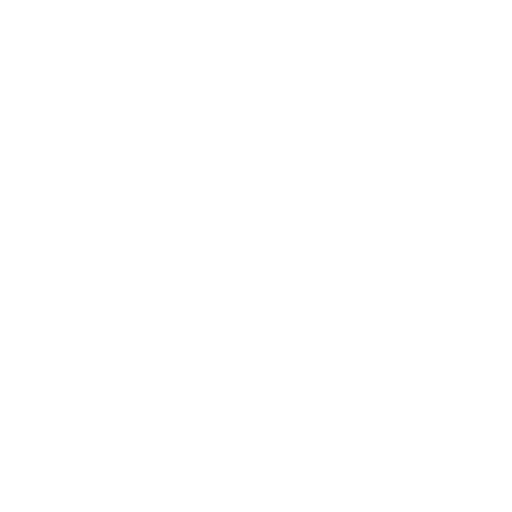
t = 0.00 s
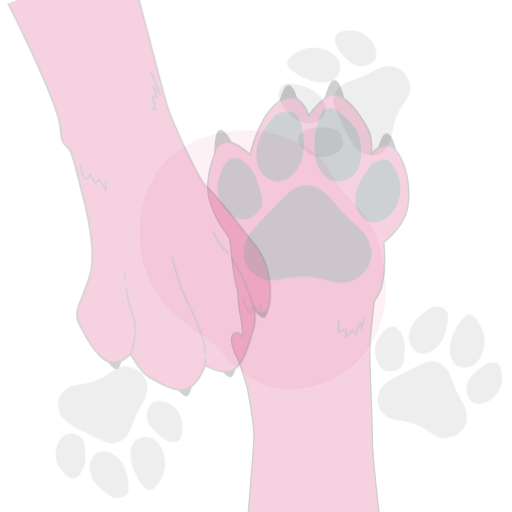
t = 0.25 s
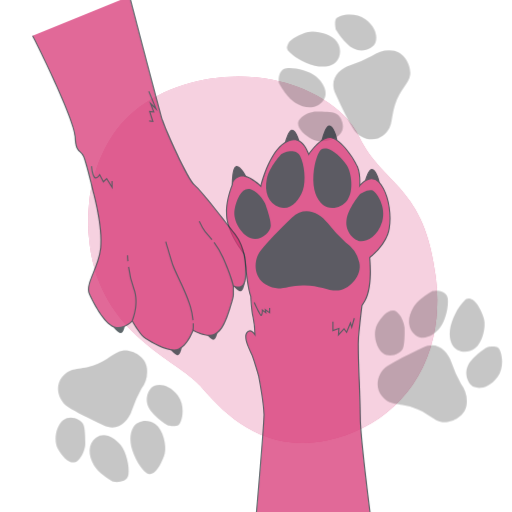
t = 0.50 s
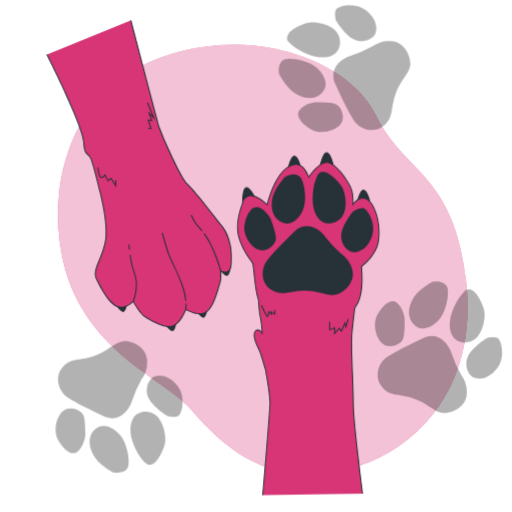
t = 0.75 s
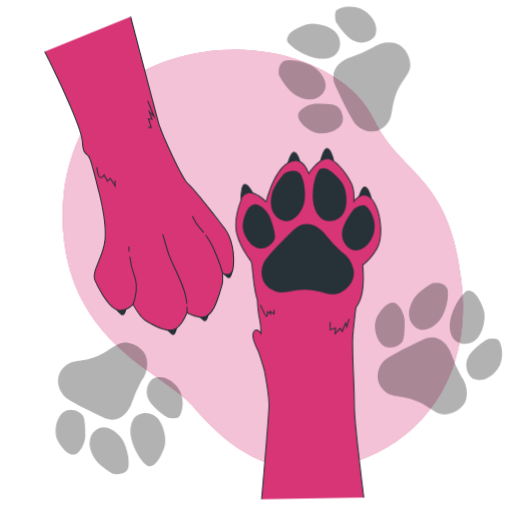
t = 1.00 s

The animated SVG that drew these frames (rendered in a browser with its animation timeline set to each time). Animation: 3 CSS @keyframes rules; one cycle of 1.00 s.

<svg class="animated" id="freepik_stories-dog-paw" xmlns="http://www.w3.org/2000/svg" viewBox="0 0 500 500" version="1.1" xmlns:xlink="http://www.w3.org/1999/xlink" xmlns:svgjs="http://svgjs.com/svgjs"><style>svg#freepik_stories-dog-paw:not(.animated) .animable {opacity: 0;}svg#freepik_stories-dog-paw.animated #freepik--background-simple--inject-56 {animation: 1s 1 forwards cubic-bezier(.36,-0.01,.5,1.38) zoomIn;animation-delay: 0s;}svg#freepik_stories-dog-paw.animated #freepik--paw-prints--inject-56 {animation: 1s 1 forwards cubic-bezier(.36,-0.01,.5,1.38) slideUp;animation-delay: 0s;}svg#freepik_stories-dog-paw.animated #freepik--paw-2--inject-56 {animation: 1s 1 forwards cubic-bezier(.36,-0.01,.5,1.38) zoomOut;animation-delay: 0s;}svg#freepik_stories-dog-paw.animated #freepik--paw-1--inject-56 {animation: 1s 1 forwards cubic-bezier(.36,-0.01,.5,1.38) zoomOut;animation-delay: 0s;}            @keyframes zoomIn {                0% {                    opacity: 0;                    transform: scale(0.5);                }                100% {                    opacity: 1;                    transform: scale(1);                }            }                    @keyframes slideUp {                0% {                    opacity: 0;                    transform: translateY(30px);                }                100% {                    opacity: 1;                    transform: inherit;                }            }                    @keyframes zoomOut {                0% {                    opacity: 0;                    transform: scale(1.5);                }                100% {                    opacity: 1;                    transform: scale(1);                }            }        </style><g id="freepik--background-simple--inject-56" class="animable" style="transform-origin: 256.56px 253.664px;"><path d="M267.69,52.19c37.37,7.52,79.84,28.31,97.2,64.35,26.24,54.46,73.44,53.91,85.57,157a209.06,209.06,0,0,1,.59,45.34,173,173,0,0,1-3.59,21.93c-14.65,63.73-63,103.49-118.41,115C256.18,471.05,213,425.43,187.16,395.42S75.52,338,62.8,236.71a202.32,202.32,0,0,1-.64-46.6c3.74-35.37,18.51-73.07,45-97.85q3-2.79,6.15-5.4C154.45,52.78,216.74,41.94,267.69,52.19Z" style="fill: rgb(215, 53, 117); transform-origin: 256.56px 253.664px;" id="el3vg7mhs49np" class="animable"></path><g id="el3nfqg08z3dh"><path d="M267.69,52.19c37.37,7.52,79.84,28.31,97.2,64.35,26.24,54.46,73.44,53.91,85.57,157a209.06,209.06,0,0,1,.59,45.34,173,173,0,0,1-3.59,21.93c-14.65,63.73-63,103.49-118.41,115C256.18,471.05,213,425.43,187.16,395.42S75.52,338,62.8,236.71a202.32,202.32,0,0,1-.64-46.6c3.74-35.37,18.51-73.07,45-97.85q3-2.79,6.15-5.4C154.45,52.78,216.74,41.94,267.69,52.19Z" style="fill: rgb(255, 255, 255); opacity: 0.7; transform-origin: 256.56px 253.664px;" class="animable"></path></g></g><g id="freepik--paw-prints--inject-56" class="animable" style="transform-origin: 272.319px 234.8px;"><g id="elf9uw12jsmol"><g style="opacity: 0.3; transform-origin: 336.416px 68.358px;" class="animable"><path d="M363.29,46.88a120.86,120.86,0,0,1-20.83,9c-11.6,3.72-21.36,14-15,27.73s12.68,27,18.06,35.31,19,13.36,28.94,5.38,6.72-15.48,11.39-30,13.61-20.38,14.73-29-5.25-22.44-17.26-23.77A28.33,28.33,0,0,0,363.29,46.88Z" id="el6c3ga762szf" class="animable" style="transform-origin: 363.079px 84.8285px;"></path><path d="M307.71,101.31s-9.95,1.12-15.11,7.37S296,123.34,304.33,128s22.37,1.83,28-5,.93-17.78-4.43-19.93S307.71,101.31,307.71,101.31Z" id="elv0uc8rl3kw" class="animable" style="transform-origin: 312.957px 115.788px;"></path><path d="M272.5,73.62S279.24,87,288.68,92.84s20.39,6,26.68-2,.14-18.31-6.9-24-21.28-9-29-7.87S271.61,70.61,272.5,73.62Z" id="eloxwpck6lkci" class="animable" style="transform-origin: 295.051px 77.9014px;"></path><path d="M282.44,42.88s4.64,5.56,16.28,10.68,21.37,4.66,27.35.91,8.51-13.63,3-21.47-21.23-11.22-28.49-9.39-16.92,7-19,10.86S279.86,40.49,282.44,42.88Z" id="elimraukj2pu" class="animable" style="transform-origin: 306.177px 40.2336px;"></path><path d="M327.9,21.08s8.26,14,17.36,18.66,19.49-.42,21.42-5.85.88-14.87-9.76-22.82-26.48-4-28.67-.63S327.9,21.08,327.9,21.08Z" id="elc98183lyi1m" class="animable" style="transform-origin: 347.321px 23.9966px;"></path></g></g><g id="el6jhy8egg7u9"><g style="opacity: 0.3; transform-origin: 428.249px 340.404px;" class="animable"><path d="M450.14,367.06a120.54,120.54,0,0,1-9.24-20.73c-3.84-11.56-14.19-21.21-27.88-14.69s-26.89,13-35.11,18.45-13.15,19.14-5.07,29,15.56,6.55,30.11,11.06,20.53,13.38,29.2,14.41,22.38-5.5,23.58-17.53A28.34,28.34,0,0,0,450.14,367.06Z" id="elqnwb9go9sb9" class="animable" style="transform-origin: 412.297px 367.099px;"></path><path d="M395.09,312.08s-1.23-9.94-7.53-15-14.62,3.52-19.22,11.94-1.58,22.38,5.3,27.92,17.8.73,19.89-4.65S395.09,312.08,395.09,312.08Z" id="elwawp5cty4ta" class="animable" style="transform-origin: 380.645px 317.484px;"></path><path d="M422.39,276.57s-13.33,6.88-19,16.39-5.8,20.45,2.32,26.65,18.31-.06,23.92-7.16,8.79-21.37,7.55-29.12S425.39,275.64,422.39,276.57Z" id="el1pghat4twku" class="animable" style="transform-origin: 418.396px 299.143px;"></path><path d="M453.24,286.17s-5.51,4.7-10.5,16.4-4.41,21.41-.6,27.35,13.72,8.37,21.5,2.74,11-21.35,9.08-28.59-7.15-16.84-11.08-18.92S455.6,283.57,453.24,286.17Z" id="elrque2nusvlm" class="animable" style="transform-origin: 456.201px 309.849px;"></path><path d="M475.54,331.38S461.68,339.8,457.08,349s.63,19.48,6.09,21.36,14.87.71,22.7-10,3.73-26.53.32-28.67S475.54,331.38,475.54,331.38Z" id="elvaolq22bmes" class="animable" style="transform-origin: 472.836px 350.874px;"></path></g></g><g id="elraohs5isfcp"><g style="opacity: 0.3; transform-origin: 116.331px 398.892px;" class="animable"><path d="M138.05,372.16a120.85,120.85,0,0,0-9.14,20.77c-3.78,11.58-14.09,21.27-27.82,14.81S74.15,394.89,65.9,389.45s-13.23-19.09-5.19-29,15.53-6.63,30.06-11.19,20.47-13.48,29.14-14.54,22.4,5.4,23.65,17.42A28.32,28.32,0,0,1,138.05,372.16Z" id="el6ivt6bxuhk7" class="animable" style="transform-origin: 100.177px 372.209px;"></path><path d="M83.25,427.38s-1.18,9.94-7.46,15.06S61.15,439,56.52,430.58s-1.68-22.38,5.18-27.94,17.79-.82,19.9,4.55S83.25,427.38,83.25,427.38Z" id="eltzy2fkzuv6f" class="animable" style="transform-origin: 68.7866px 422.067px;"></path><path d="M110.71,462.77s-13.37-6.83-19.11-16.31S85.72,426,93.81,419.8s18.31,0,24,7.06,8.89,21.33,7.67,29.08S113.71,463.68,110.71,462.77Z" id="elw0o6b870psk" class="animable" style="transform-origin: 106.614px 440.215px;"></path><path d="M141.52,453S136,448.36,131,436.68s-4.52-21.39-.73-27.35,13.68-8.42,21.49-2.84,11.08,21.31,9.2,28.56-7.07,16.87-11,19S143.89,455.63,141.52,453Z" id="el05q6ey0iv7yg" class="animable" style="transform-origin: 144.408px 429.36px;"></path><path d="M163.62,407.72s-13.9-8.35-18.54-17.48.54-19.49,6-21.39,14.88-.77,22.75,9.92,3.85,26.51.45,28.67S163.62,407.72,163.62,407.72Z" id="el46mjz2zsymx" class="animable" style="transform-origin: 160.832px 388.287px;"></path></g></g></g><g id="freepik--paw-2--inject-56" class="animable animator-active" style="transform-origin: 301.09px 315.985px;"><path d="M235.41,195.61s-.1-14.37,3.12-15.45,7.88,7.16,8.95,9.67S235.41,195.61,235.41,195.61Z" style="fill: rgb(38, 50, 56); transform-origin: 241.476px 187.836px;" id="el5raamww9h5e" class="animable"></path><path d="M234.92,196.25v-.64c0-2.46.07-14.79,3.47-15.92,3.83-1.28,8.75,8.05,9.56,9.94a1.29,1.29,0,0,1-.05,1.13c-1.24,2.5-11.22,5.05-12.36,5.34Zm4.22-15.69a1.42,1.42,0,0,0-.45.08c-2,.67-2.76,8.88-2.78,14.33,4.14-1.08,10.34-3.16,11.09-4.66a.32.32,0,0,0,0-.28C245.84,187.26,241.79,180.56,239.14,180.56Z" style="fill: rgb(38, 50, 56); transform-origin: 241.488px 187.91px;" id="elz1vh9zjem" class="animable"></path><path d="M280.38,162.92s3.1-14,6.48-14.37,6.09,8.73,6.57,11.42S280.38,162.92,280.38,162.92Z" style="fill: rgb(38, 50, 56); transform-origin: 286.911px 155.73px;" id="elhezpmi6dr5q" class="animable"></path><path d="M279.76,163.43l.13-.62c.53-2.4,3.36-14.41,6.92-14.76,4-.38,6.75,9.8,7.12,11.83a1.33,1.33,0,0,1-.3,1.08c-1.78,2.17-12.07,2.43-13.24,2.46ZM287,149h-.13c-2.12.2-4.67,8-5.9,13.35,4.28-.13,10.78-.78,11.84-2.07a.32.32,0,0,0,.09-.27C292.38,157,289.74,149,287,149Z" style="fill: rgb(38, 50, 56); transform-origin: 286.854px 155.735px;" id="elgf0x400spf" class="animable"></path><path d="M349.48,196.93s3.1-14,6.48-14.37,6.09,8.74,6.58,11.42S349.48,196.93,349.48,196.93Z" style="fill: rgb(38, 50, 56); transform-origin: 356.016px 189.74px;" id="elvl1vukkd60j" class="animable"></path><path d="M348.86,197.44l.13-.62c.53-2.4,3.36-14.41,6.92-14.75,4-.4,6.75,9.8,7.12,11.82a1.32,1.32,0,0,1-.3,1.08c-1.78,2.17-12.07,2.44-13.24,2.46Zm7.28-14.39H356c-2.12.21-4.67,8.05-5.9,13.35,4.28-.13,10.78-.77,11.84-2.07a.32.32,0,0,0,.09-.27C361.48,191,358.84,183.05,356.14,183.05Z" style="fill: rgb(38, 50, 56); transform-origin: 355.954px 189.749px;" id="ele8a4lrg00nm" class="animable"></path><path d="M312.6,159.34s3.1-14,6.48-14.37,6.09,8.73,6.58,11.42S312.6,159.34,312.6,159.34Z" style="fill: rgb(38, 50, 56); transform-origin: 319.136px 152.15px;" id="elj3csj1826hg" class="animable"></path><path d="M312,159.85l.13-.62c.53-2.4,3.36-14.41,6.92-14.76,4-.39,6.75,9.8,7.12,11.83a1.33,1.33,0,0,1-.3,1.08c-1.77,2.17-12.07,2.43-13.24,2.46Zm7.28-14.39h-.13c-2.11.2-4.67,8-5.9,13.35,4.28-.13,10.78-.78,11.84-2.07a.34.34,0,0,0,.1-.27C324.6,153.39,322,145.46,319.26,145.46Z" style="fill: rgb(38, 50, 56); transform-origin: 319.094px 152.155px;" id="elbmxjwhn0g" class="animable"></path><path d="M255.71,487.47s7.08-82.5,7.08-92.72S258.07,361,258.07,361s-3.93-13.35-5.5-17.28-7.86-14.93-4.71-19.65,7.07,1.57,7.07,1.57a79.71,79.71,0,0,0-1.57-14.92c-1.58-7.08-2-18-2-18-3.86-11.59-4.83-34.28-5.8-36.7s-9.65-11.59-14-26.56,3.86-33.8,3.86-33.8-.48-4.83,6.28-7.24S260,197.06,260,197.06s6.74-29,20.74-37.66,19.25,6.72,20.7,10.1c0,0,11.2-16.87,19.89-14.45s19.32,18.35,22.21,25.11,1.94,16.42,1.94,16.42,8.69-11.11,16.41-3.38,11.59,26.07,9.18,40.56-16.9,25.11-16.9,25.11,2.9,26.08-4.35,37.67q-1.29,2.07-2.34,3.85s-2.23,18.93-3,29.14,1.58,50.29,1.58,67.58,9.42,88.79,9.42,88.79" style="fill: rgb(215, 53, 117); transform-origin: 301.035px 321.141px;" id="elvrxvklvtm3l" class="animable"></path><path d="M256.21,487.51l-1-.08c.07-.83,7.07-82.6,7.07-92.68s-4.66-33.45-4.71-33.69c0-.09-3.93-13.34-5.47-17.2-.28-.69-.71-1.62-1.21-2.7-2.47-5.3-6.19-13.3-3.46-17.4a3.8,3.8,0,0,1,3.11-2c1.56,0,3,1.28,3.85,2.29a78.07,78.07,0,0,0-1.53-13.29c-1.5-6.73-2-17.06-2-18-2.54-7.68-3.83-20.16-4.69-28.42a66.18,66.18,0,0,0-1.07-8.18,23,23,0,0,0-2-3.08c-3.06-4.3-8.76-12.32-12-23.53-4.17-14.37,3.17-32.43,3.84-34,0-.85.12-5.31,6.61-7.62,6.13-2.2,15.68,5.9,18.24,8.21,1.23-4.9,7.91-29.16,20.76-37.14,4.11-2.55,7.87-3.29,11.2-2.22,5.75,1.87,8.61,8.64,9.87,11.71,2.36-3.35,12-16.1,19.92-13.9,8.56,2.38,19.37,18,22.53,25.4,2.27,5.28,2.23,12.17,2.08,15.17,1.65-1.74,5.19-4.9,9.3-5.15a8.75,8.75,0,0,1,6.87,2.86c7.63,7.63,11.81,26,9.31,41-2.25,13.51-15,23.8-16.86,25.26.31,3,2.48,26.61-4.45,37.7-.85,1.35-1.6,2.59-2.28,3.75-.18,1.53-2.26,19.33-3,29-.45,5.83.14,21.72.72,37.08.42,11.35.86,23.08.86,30.46,0,17.06,9.33,88,9.42,88.72l-1,.13c-.1-.71-9.43-71.73-9.43-88.85,0-7.36-.44-19.08-.86-30.42-.58-15.39-1.17-31.31-.71-37.19.77-10.11,3-29,3-29.17l.07-.2c.7-1.19,1.48-2.47,2.35-3.86,7.07-11.31,4.3-37.09,4.27-37.34l0-.29.23-.17c.15-.11,14.35-10.68,16.71-24.79,2.45-14.7-1.61-32.7-9-40.13a7.79,7.79,0,0,0-6.1-2.57c-5.12.3-9.53,5.85-9.57,5.9l-1.06,1.36.17-1.71c0-.1.92-9.61-1.9-16.18-3.09-7.22-13.62-22.53-21.88-24.82S302,169.61,301.9,169.78l-.52.77-.36-.85-.29-.7c-1.17-2.86-3.91-9.54-9.32-11.3-3-1-6.52-.26-10.36,2.12-13.67,8.48-20.45,37.06-20.52,37.35l-.2.86-.63-.61c-.12-.11-11.44-10.86-17.84-8.58s-6,6.54-6,6.72v.13l0,.12c-.08.19-8.08,18.84-3.84,33.46,3.21,11,8.84,19,11.87,23.23a22.14,22.14,0,0,1,2.12,3.29c.34.85.62,3.48,1.14,8.45.85,8.24,2.14,20.7,4.66,28.28l0,.13c0,.11.45,11,2,17.92a80.75,80.75,0,0,1,1.59,15v1.74l-.93-1.47s-1.94-3.06-4-3.09h0a2.81,2.81,0,0,0-2.24,1.53c-2.42,3.63,1.31,11.64,3.53,16.43.51,1.09.95,2,1.23,2.75,1.57,3.91,5.36,16.79,5.52,17.33.06.28,4.74,23.78,4.74,33.93S256.28,486.69,256.21,487.51Z" style="fill: rgb(38, 50, 56); transform-origin: 301.09px 320.923px;" id="elqbw6dayszzr" class="animable"></path><path d="M260.33,309.27a.87.87,0,0,1-.28,0c-1.15-.38-4.39-7.29-6.22-11.38l.91-.41c2.15,4.8,4.75,10,5.57,10.78a11.06,11.06,0,0,0,.51-3.91v-1l2.79,2.1-.36-2.54,3.86,2.71v-3.12h1v5L264.57,305l.38,2.65-3.15-2.36c-.06,1.39-.27,3.3-1,3.81A.83.83,0,0,1,260.33,309.27Z" style="fill: rgb(38, 50, 56); transform-origin: 260.97px 303.381px;" id="el1q5t4pbnshe" class="animable"></path><polygon points="326.63 327.15 327.05 320.95 321.91 322.79 321.91 314.3 322.91 314.3 322.91 321.37 328.15 319.5 327.82 324.41 332.08 319.82 334.13 322.55 337.67 313.91 338.69 317.34 340.45 311.2 341.41 311.48 338.72 320.89 337.52 316.91 334.39 324.56 332 321.38 326.63 327.15" style="fill: rgb(38, 50, 56); transform-origin: 331.66px 319.175px;" id="el6czg8fagmnv" class="animable"></polygon><path d="M333.45,245.75A120.71,120.71,0,0,1,318,229.14c-7.38-9.69-20.3-15.46-31.15-4.85s-21.22,21-27.22,28.84-6.23,22.38,4.61,29.07,16.84,1.15,32.07.69,23.76,6,32.3,4.16,19.38-12.46,16.61-24.23A28.34,28.34,0,0,0,333.45,245.75Z" style="fill: rgb(38, 50, 56); transform-origin: 300.586px 252.994px;" id="eljg4wcbw67yl" class="animable"></path><path d="M263.55,211.61s-4.38-9-12-11.77-12.68,8.07-14.3,17.53,5.77,21.69,14.07,24.69,17.08-5.08,17.31-10.84S263.55,211.61,263.55,211.61Z" style="fill: rgb(38, 50, 56); transform-origin: 252.831px 221.054px;" id="elkbydk9k900e" class="animable"></path><path d="M277.85,169.16S267.47,180,265.17,190.84s1.15,21.23,10.84,24.46,17.3-6,20.3-14.54,1.39-23.07-2.31-30S280.39,167.31,277.85,169.16Z" style="fill: rgb(38, 50, 56); transform-origin: 281.18px 191.296px;" id="el77nt6q9qdzr" class="animable"></path><path d="M310.15,168.23s-3.69,6.23-4.61,18.92,2.77,21.69,8.3,26.07,15.69,3.46,21.23-4.38,3.46-23.77-.69-30-12.23-13.62-16.61-14.31S311.54,165,310.15,168.23Z" style="fill: rgb(38, 50, 56); transform-origin: 321.915px 190.084px;" id="elxnut9ichzi" class="animable"></path><path d="M345.91,203.76s-10.38,12.46-11.76,22.61,6.92,18.23,12.69,18.23,14.3-4.16,18.22-16.85-5.07-26.3-9-27.22S345.91,203.76,345.91,203.76Z" style="fill: rgb(38, 50, 56); transform-origin: 350.013px 222.498px;" id="elqewy9ehfuf" class="animable"></path></g><g id="freepik--paw-1--inject-56" class="animable" style="transform-origin: 135.938px 171.57px;"><path d="M112,300.56s5.16,7.29,7.9,7.29,4-7.59,4-8.81S112,300.56,112,300.56Z" style="fill: rgb(38, 50, 56); transform-origin: 117.95px 303.289px;" id="el4f4g1yr9y0n" class="animable"></path><path d="M161.21,319.7s5.17,7.3,7.9,7.3,3.95-7.6,3.95-8.82S161.21,319.7,161.21,319.7Z" style="fill: rgb(38, 50, 56); transform-origin: 167.135px 322.434px;" id="el02yz9sjjq9wq" class="animable"></path><path d="M192.2,306.33s5.17,7.3,7.9,7.3,4-7.6,4-8.82S192.2,306.33,192.2,306.33Z" style="fill: rgb(38, 50, 56); transform-origin: 198.15px 309.063px;" id="elt9y65e6m5v" class="animable"></path><path d="M215.6,264.4s5.17,7.29,7.9,7.29,3.95-7.59,3.95-8.81S215.6,264.4,215.6,264.4Z" style="fill: rgb(38, 50, 56); transform-origin: 221.525px 267.129px;" id="elxmnupjlz6p8" class="animable"></path><path d="M127.6,16.28S153.92,116.76,156.19,124s21.31,50.32,27.65,55.76,27.66,33.1,35.37,43.07,10,25.85,8.61,37.63-10.43,6.35-10.43,6.35v5.89c0,2.72.46,2.72-3.17,14.06s-6.8,19-13.15,22.21-18.59-3.62-18.59-3.62-4.53,12.69-12.24,16.32-23.57-5.9-28.56-9.07-11.79-15.41-11.79-15.41-7.24,8.09-15.53,5.32-17.28-19.35-21.43-28.33,7.6-22.12,9.68-40.1-6.22-47.69-6.22-47.69-5.94-25.21-8.66-31.56-6.8-2.72-7.25-17.23S46.28,55,43.56,50.42" style="fill: rgb(215, 53, 117); transform-origin: 135.881px 169.381px;" id="elu5xk4c02wg7" class="animable"></path><path d="M166.14,323c-8.09,0-19.56-6.66-24.73-10-4.46-2.84-10.18-12.49-11.62-15-1.78,1.77-8.22,7.43-15.59,5-9.34-3.12-19-22.68-21.72-28.6-2.37-5.14.13-11.3,3.31-19.09,2.53-6.21,5.39-13.24,6.32-21.27,2-17.67-6.12-47.21-6.21-47.5s-6-25.27-8.63-31.5a10.36,10.36,0,0,0-3-4c-2.07-1.9-4-3.7-4.33-13.43C79.53,123.36,45.75,55,43.13,50.68l.86-.52c2.68,4.47,36.52,72.62,37,87.44.29,9.31,2.1,11,4,12.72a11.37,11.37,0,0,1,3.2,4.32c2.71,6.32,8.44,30.61,8.68,31.65.08.27,8.29,30,6.23,47.86-.94,8.17-3.83,15.27-6.39,21.54-3.08,7.57-5.51,13.55-3.33,18.29,5.55,12,14,25.7,21.14,28.07,7.87,2.62,14.93-5.11,15-5.19l.47-.52.34.61c.07.13,6.8,12.17,11.62,15.24,6,3.84,20.88,12.43,28.08,9,7.43-3.5,11.94-15.92,12-16l.2-.56.52.29c.12.07,12.08,6.63,18.12,3.62,5.88-3,9.07-10,12.89-21.92,3.22-10.07,3.2-11.08,3.16-13.11,0-.25,0-.51,0-.8v-6.77l.76.45s3.53,2.08,6.28.72c1.84-.91,3-3.16,3.39-6.69,1.32-11.37-.81-27.3-8.51-37.27l-.62-.81c-7.8-10.09-28.53-36.92-34.67-42.19-6.34-5.43-25.39-48.25-27.81-56-2.24-7.18-28.33-106.75-28.6-107.75l1-.26c.26,1,26.35,100.55,28.59,107.71,2.35,7.54,21.45,50.35,27.5,55.54,6.22,5.33,26.26,31.26,34.81,42.33l.62.81c7.88,10.19,10.05,26.42,8.72,38-.45,3.89-1.78,6.41-3.95,7.48-2.42,1.19-5.17.23-6.48-.37v5.07c0,.29,0,.54,0,.78,0,2.14.07,3.21-3.2,13.43s-6.58,19.1-13.4,22.51c-5.84,2.92-16.12-2.09-18.55-3.36-1,2.51-5.31,12.78-12.29,16.06A10.13,10.13,0,0,1,166.14,323Z" style="fill: rgb(38, 50, 56); transform-origin: 135.938px 169.572px;" id="elnuc3d75i9vc" class="animable"></path><path d="M112.93,183.23l-5.26-8.32-2.89,2.68-3.18-5.9c-.65.89-1.87,2.26-3.18,2.29a2.1,2.1,0,0,1-1.85-1.12c-1.92-2.87-2.4-9.29-2.42-9.56l1-.08c0,.07.48,6.44,2.25,9.09.45.68.86.67,1,.67,1.08,0,2.43-1.87,2.82-2.52l.45-.75L105,176l2.84-2.62,4.05,6.41v-3.7h1Z" style="fill: rgb(38, 50, 56); transform-origin: 103.54px 173.225px;" id="el4r37cy6ozfj" class="animable"></path><polygon points="148.42 125.1 144.55 124.61 144.67 123.62 147 123.91 144.29 115.4 147.74 115.78 144.52 107.03 149.02 111.54 143.76 98.72 144.68 98.34 151.83 115.77 147.03 110.96 149.24 116.95 145.71 116.56 148.42 125.1" style="fill: rgb(38, 50, 56); transform-origin: 147.795px 111.72px;" id="ellccnjndwdzt" class="animable"></polygon><path d="M125.66,245.62c-.29-3.08-.35-5.06-.35-5.08l1,0s.06,2,.34,5Z" style="fill: rgb(38, 50, 56); transform-origin: 125.98px 243.08px;" id="elm6mxmhlh09q" class="animable"></path><path d="M130.35,297.4l-.91-.4c.06-.15,6.2-14.48,1.35-27.28a87.31,87.31,0,0,1-4.56-19.09l1-.13a86.36,86.36,0,0,0,4.5,18.86C136.72,282.55,130.42,297.25,130.35,297.4Z" style="fill: rgb(38, 50, 56); transform-origin: 129.941px 273.95px;" id="el9gt3mjzuuk" class="animable"></path><path d="M182,296.65a61.05,61.05,0,0,0-2.27-11.55c-2.27-7.66-6.79-17.32-10.43-25.08-2.15-4.59-3.85-8.22-4.53-10.27-1.79-5.39-6.3-20.72-6.35-20.87l1-.28c0,.15,4.55,15.46,6.34,20.83.66,2,2.44,5.78,4.49,10.17,3.65,7.79,8.19,17.48,10.48,25.21A62.38,62.38,0,0,1,183,296.56Z" style="fill: rgb(38, 50, 56); transform-origin: 170.71px 262.625px;" id="elvcpsh6dle3" class="animable"></path><path d="M183,305.44l-1-.17a33.3,33.3,0,0,0,.21-5.88l1,0A33.38,33.38,0,0,1,183,305.44Z" style="fill: rgb(38, 50, 56); transform-origin: 182.631px 302.415px;" id="elagj6k29vcf" class="animable"></path><path d="M198.51,227.33c-1.22-1.54-2.42-2.92-3.47-4.14a34.06,34.06,0,0,1-4.84-6.47l-2.72-5.44.89-.45,2.72,5.44a34.07,34.07,0,0,0,4.71,6.27c1.06,1.22,2.25,2.61,3.5,4.16Z" style="fill: rgb(38, 50, 56); transform-origin: 193.39px 219.08px;" id="el4t3v6fkizae" class="animable"></path><path d="M216.91,266.94c0-.1-2.34-9.66-9-24.39a70.06,70.06,0,0,0-7.55-12.88l.8-.59a70.49,70.49,0,0,1,7.66,13c6.74,14.84,9.08,24.48,9.1,24.57Z" style="fill: rgb(38, 50, 56); transform-origin: 209.14px 248.01px;" id="el8255z2rwz1r" class="animable"></path></g><defs>     <filter id="active" height="200%">         <feMorphology in="SourceAlpha" result="DILATED" operator="dilate" radius="2"></feMorphology>                <feFlood flood-color="#32DFEC" flood-opacity="1" result="PINK"></feFlood>        <feComposite in="PINK" in2="DILATED" operator="in" result="OUTLINE"></feComposite>        <feMerge>            <feMergeNode in="OUTLINE"></feMergeNode>            <feMergeNode in="SourceGraphic"></feMergeNode>        </feMerge>    </filter>    <filter id="hover" height="200%">        <feMorphology in="SourceAlpha" result="DILATED" operator="dilate" radius="2"></feMorphology>                <feFlood flood-color="#ff0000" flood-opacity="0.5" result="PINK"></feFlood>        <feComposite in="PINK" in2="DILATED" operator="in" result="OUTLINE"></feComposite>        <feMerge>            <feMergeNode in="OUTLINE"></feMergeNode>            <feMergeNode in="SourceGraphic"></feMergeNode>        </feMerge>            <feColorMatrix type="matrix" values="0   0   0   0   0                0   1   0   0   0                0   0   0   0   0                0   0   0   1   0 "></feColorMatrix>    </filter></defs></svg>